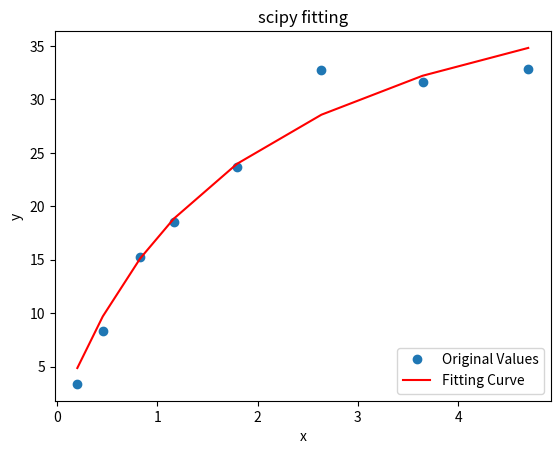

Generate this figure with matplotlib:
import numpy as np
from matplotlib import pyplot as plt
from scipy.optimize import curve_fit


def f_fit(x, a, b):
    return ((a * b * x) * 0.039) / (a * x + b)


x = np.array([20.39006572,
              45.76005289,
              83.04353551,
              116.4185004,
              # 122.9110121,
              179.3753732,
              # 242.6918251,
              263.6189257,
              364.4625769,
              469.7348763,
              ])
y = np.array([3.370424637,
              8.282378792,
              15.21548491,
              18.5427632,
              # 22.53819327,
              23.6418222,
              # 31.09776469,
              32.80004017,
              31.59997011,
              32.87396481,
              ])
# p_fit是拟合系数 p_fit[0]是a p_fit[1]是b，如果参数多了依次类推,p0是他们的数量级差别
p_fit, pcov = curve_fit(f_fit, x, y,p0=np.array([1,100]))
print('p_fit',p_fit)
print('pcov',pcov)
print('Correlation coefficients:')
y_hat = f_fit(x, p_fit[0], p_fit[1])
print(np.corrcoef(y_hat, y))

# ax = plt.gca()
# ax.spines['bottom'].set_position(('data', 0))
# ax.spines['left'].set_position(('data', 0))

plt.plot(x*0.01, y, 'o', label='Original Values')
# plt.plot(x, f(x), 'g', label='Original Curve')
plt.plot(x*0.01, y_hat, 'r', label='Fitting Curve')
plt.xlabel('x')
plt.ylabel('y')
plt.legend(loc=4)
plt.title('scipy fitting')
plt.show()